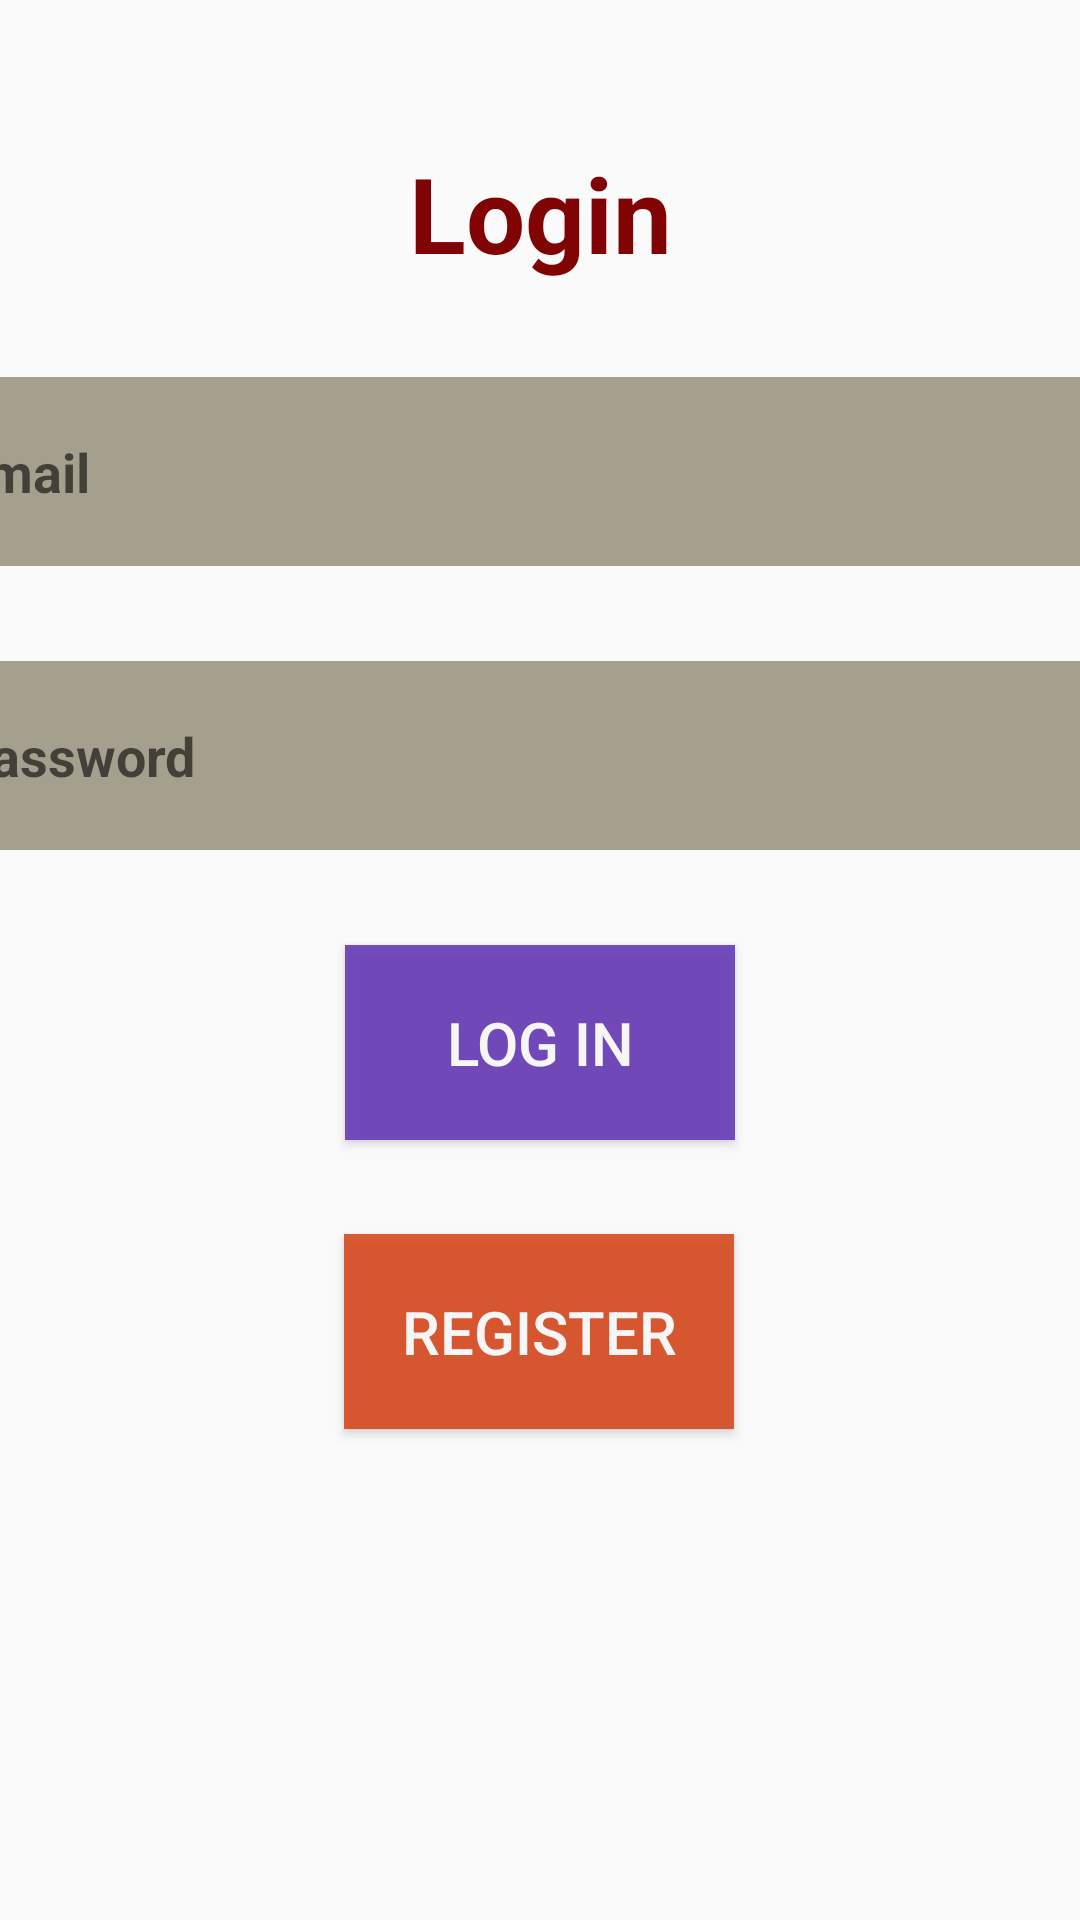

Produce the Android XML layout that renders to this screen, including the resource entries it uses.
<!-- AndroidManifest.xml: application theme AppTheme -->
<!-- res/layout/activity_login.xml -->
<?xml version="1.0" encoding="utf-8"?>
<androidx.constraintlayout.widget.ConstraintLayout xmlns:android="http://schemas.android.com/apk/res/android"
    xmlns:app="http://schemas.android.com/apk/res-auto"
    xmlns:tools="http://schemas.android.com/tools"
    android:layout_width="match_parent"
    android:layout_height="match_parent"
    android:background="@drawable/login"
    tools:context=".tasks.ActivityLogin">

    <EditText
        android:id="@+id/user_email"
        android:layout_width="400dp"
        android:layout_height="63dp"
        android:background="@color/text"
        android:hint="Email"
        android:inputType="text"
        android:paddingLeft="5dp"
        android:paddingRight="5dp"
        android:textColor="@color/colorPrimary"
        android:textStyle="bold"
        app:layout_constraintBottom_toTopOf="@+id/user_Password"
        app:layout_constraintEnd_toEndOf="parent"
        app:layout_constraintHorizontal_bias="0.5"
        app:layout_constraintStart_toStartOf="parent"
        app:layout_constraintTop_toBottomOf="@+id/textView2"
        tools:ignore="TextFields" />

    <EditText
        android:id="@+id/user_Password"
        android:layout_width="400dp"
        android:layout_height="63dp"
        android:background="@color/text"
        android:hint="Password"
        android:inputType="textPassword"
        android:paddingLeft="5dp"
        android:paddingRight="5dp"
        android:textColor="@color/colorPrimary"
        android:textStyle="bold"
        app:layout_constraintBottom_toTopOf="@+id/Login"
        app:layout_constraintEnd_toEndOf="parent"
        app:layout_constraintHorizontal_bias="0.5"
        app:layout_constraintStart_toStartOf="parent"
        app:layout_constraintTop_toBottomOf="@+id/user_email" />

    <Button
        android:id="@+id/Login"
        android:layout_width="130dp"
        android:layout_height="65dp"
        android:background="@color/login"
        android:onClick="login"
        android:text="Log In"
        android:textColor="@color/button_text"
        android:textSize="20dp"
        app:layout_constraintBottom_toTopOf="@+id/Register"
        app:layout_constraintEnd_toEndOf="parent"
        app:layout_constraintHorizontal_bias="0.5"
        app:layout_constraintStart_toStartOf="parent"
        app:layout_constraintTop_toBottomOf="@+id/user_Password" />

    <Button
        android:id="@+id/Register"
        android:layout_width="130dp"
        android:layout_height="65dp"
        android:layout_marginBottom="132dp"
        android:background="@color/register"
        android:text="Register"

        android:textColor="@color/button_text"
        android:textSize="20dp"
        app:layout_constraintBottom_toBottomOf="parent"
        app:layout_constraintEnd_toEndOf="parent"
        app:layout_constraintHorizontal_bias="0.498"
        app:layout_constraintStart_toStartOf="parent"
        app:layout_constraintTop_toBottomOf="@+id/Login" />

    <TextView
        android:id="@+id/textView2"
        android:layout_width="wrap_content"
        android:layout_height="wrap_content"
        android:layout_marginTop="16dp"
        android:text="Login"
        android:textColor="@color/colorPrimary"
        android:textSize="35dp"
        android:textStyle="bold"
        app:layout_constraintBottom_toTopOf="@+id/user_email"
        app:layout_constraintEnd_toEndOf="parent"
        app:layout_constraintHorizontal_bias="0.5"
        app:layout_constraintStart_toStartOf="parent"
        app:layout_constraintTop_toTopOf="parent"
        app:layout_constraintVertical_chainStyle="spread" />

</androidx.constraintlayout.widget.ConstraintLayout>
<!-- resources referenced by this layout -->
<resources>
  <color name="button_text">#F6F6F6</color>
  <color name="colorPrimary">#810404</color>
  <color name="login">#E4673AB7</color>
  <color name="register">#E2D8491C</color>
  <color name="text">#A5A08E</color>
  <style name="AppTheme" parent="Theme.AppCompat.Light.DarkActionBar">
          
          <item name="colorPrimary">@color/colorPrimary</item>
          <item name="colorPrimaryDark">@color/colorPrimaryDark</item>
          <item name="colorAccent">@color/colorAccent</item>
      </style>
  <color name="colorPrimaryDark">#730303</color>
  <color name="colorAccent">#730303</color>
</resources>
